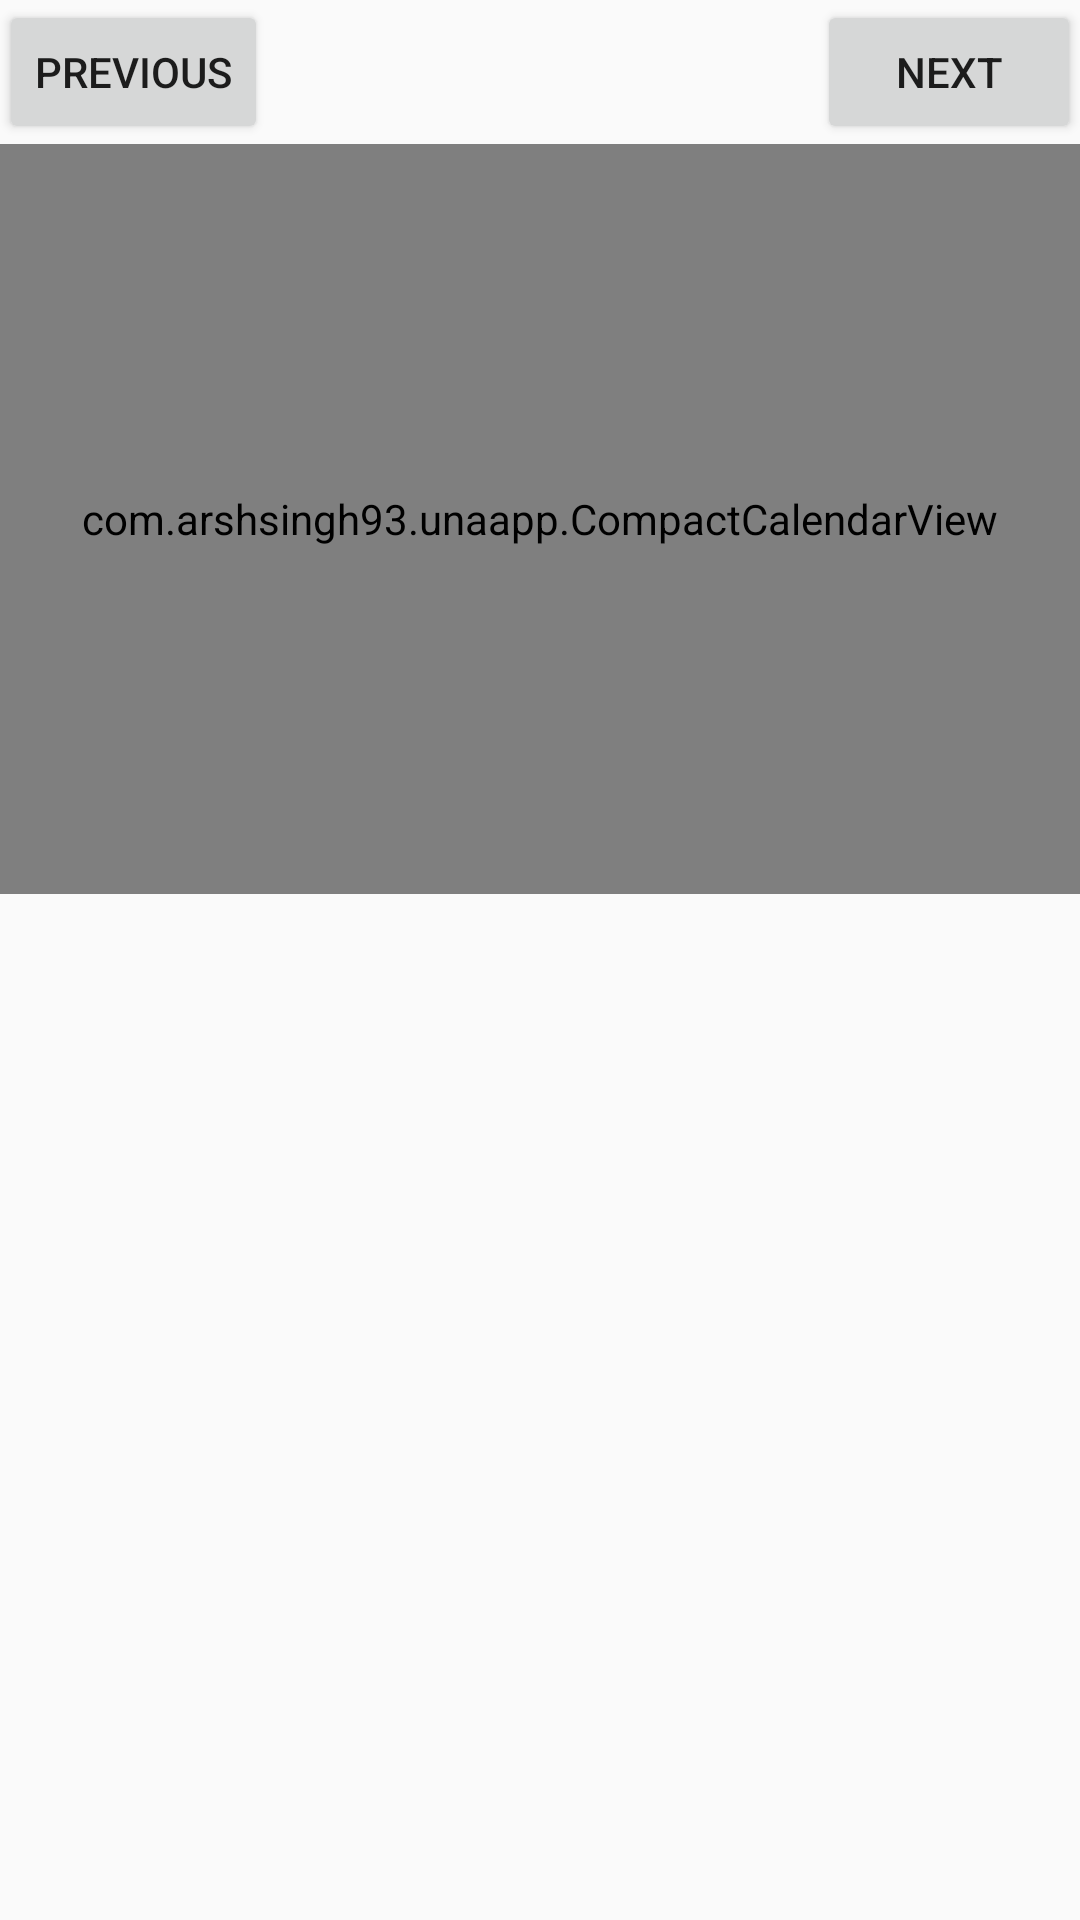

Reconstruct the res/layout file that produces this screen, plus the resources it refers to.
<!-- AndroidManifest.xml: application theme AppTheme -->
<!-- res/layout/activity_calender.xml -->
<?xml version="1.0"?>
    <RelativeLayout tools:context="com.arshsingh93.unaapp.CalenderActivity"
    android:paddingBottom="@dimen/activity_vertical_margin"
    android:paddingTop="@dimen/activity_vertical_margin"
    android:paddingRight="@dimen/activity_horizontal_margin"
    android:paddingLeft="@dimen/activity_horizontal_margin"
    android:layout_height="match_parent"
    android:layout_width="match_parent"
    xmlns:tools="http://schemas.android.com/tools"
    xmlns:android="http://schemas.android.com/apk/res/android">

    <Button
        android:layout_height="wrap_content"
        android:layout_width="wrap_content"
        android:text="Previous"
        android:id="@+id/prev_button"
        android:layout_alignParentLeft="true"/>

    <Button
        android:layout_height="wrap_content"
        android:layout_width="wrap_content"
        android:text="Next" android:id="@+id/next_button"
        android:layout_alignParentRight="true"/>

    <com.arshsingh93.unaapp.CompactCalendarView
        android:layout_height="250dp"
        android:layout_width="fill_parent"
        android:id="@+id/compactcalendar_view"
        app:compactCalendarCurrentDayBackgroundColor="#B71C1C"
        app:compactCalendarFirstDayOfMonthBackgroundColor="#E57373"
        app:compactCalendarTextColor="#fff"
        app:compactCalendarBackgroundColor="#ffe95451"
        app:compactCalendarTextSize="12sp"
        xmlns:app="http://schemas.android.com/apk/res-auto"
        android:layout_below="@+id/prev_button"/>

    


    


    


    


    


    


    


    


    <ListView
        android:layout_height="wrap_content"
        android:layout_width="wrap_content"
        android:id="@+id/bookings_listview"
        android:layout_below="@+id/compactcalendar_view">
    </ListView>

</RelativeLayout>
<!-- resources referenced by this layout -->
<resources>
  <style parent="Theme.AppCompat.Light.DarkActionBar" name="AppTheme">
  
      
  
  
  </style>
  
  
      -
</resources>
